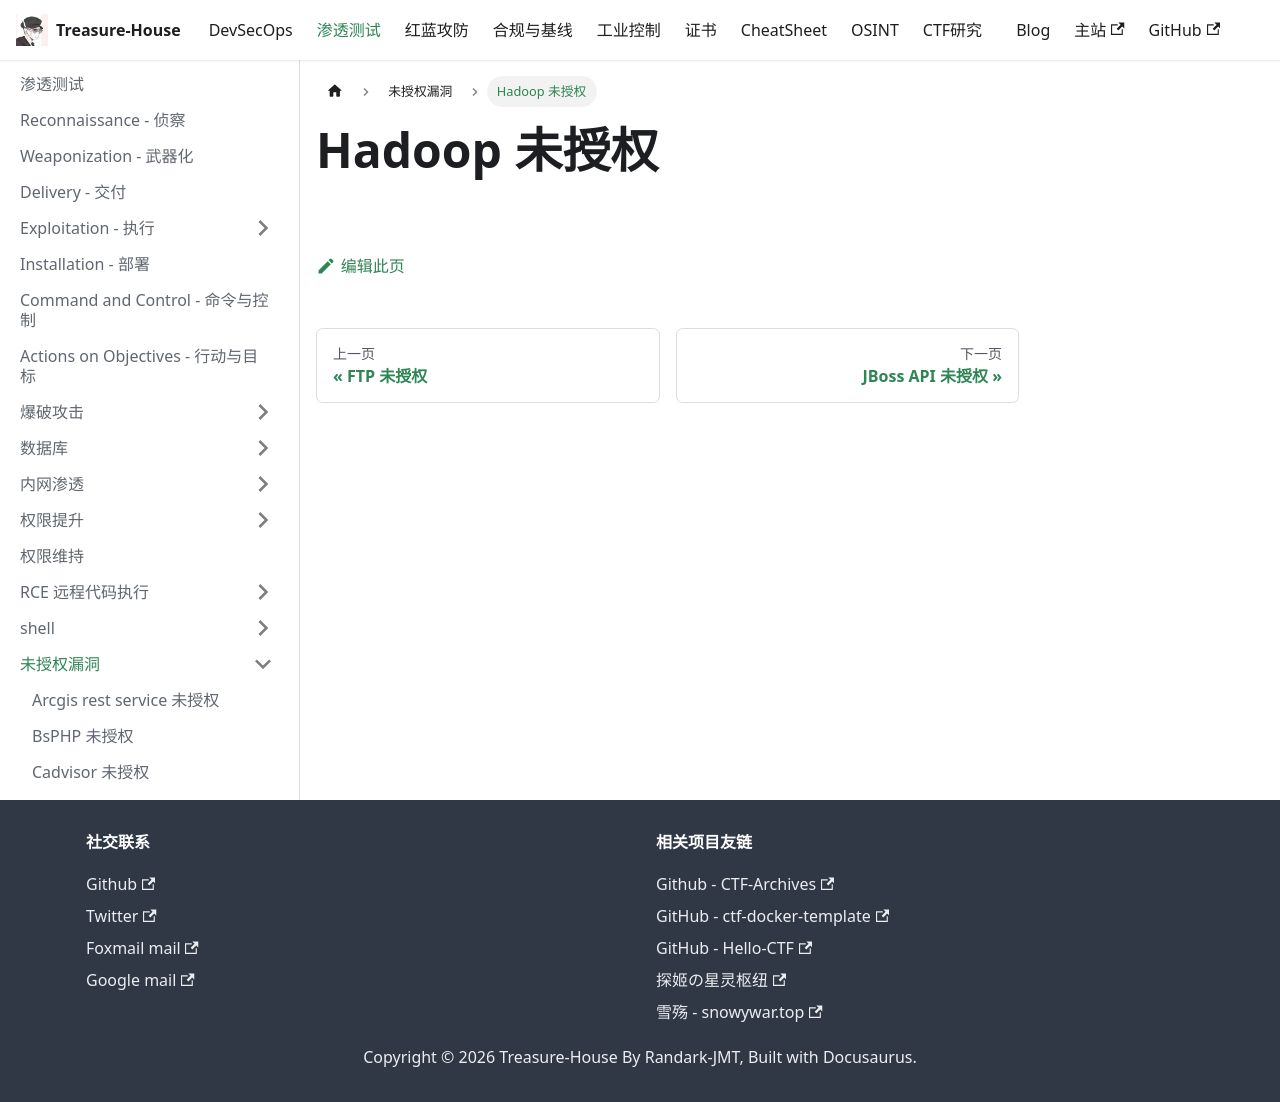

repository: Randark-JMT/Treasure-House · page: docs/Penetration/Unauthorized/Hadoop/index.html · generator: docusaurus

# Hadoop 未授权
